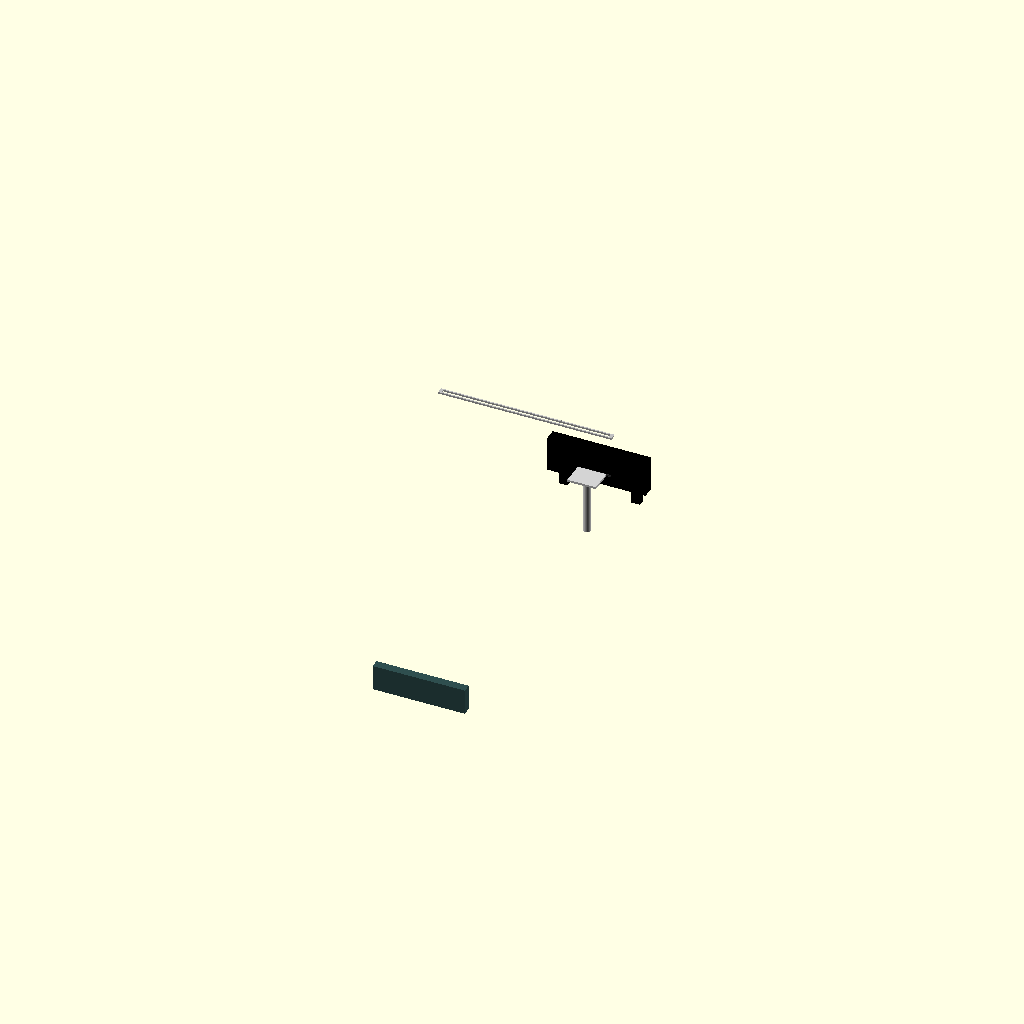
Cell 1: the model at its default parameters.
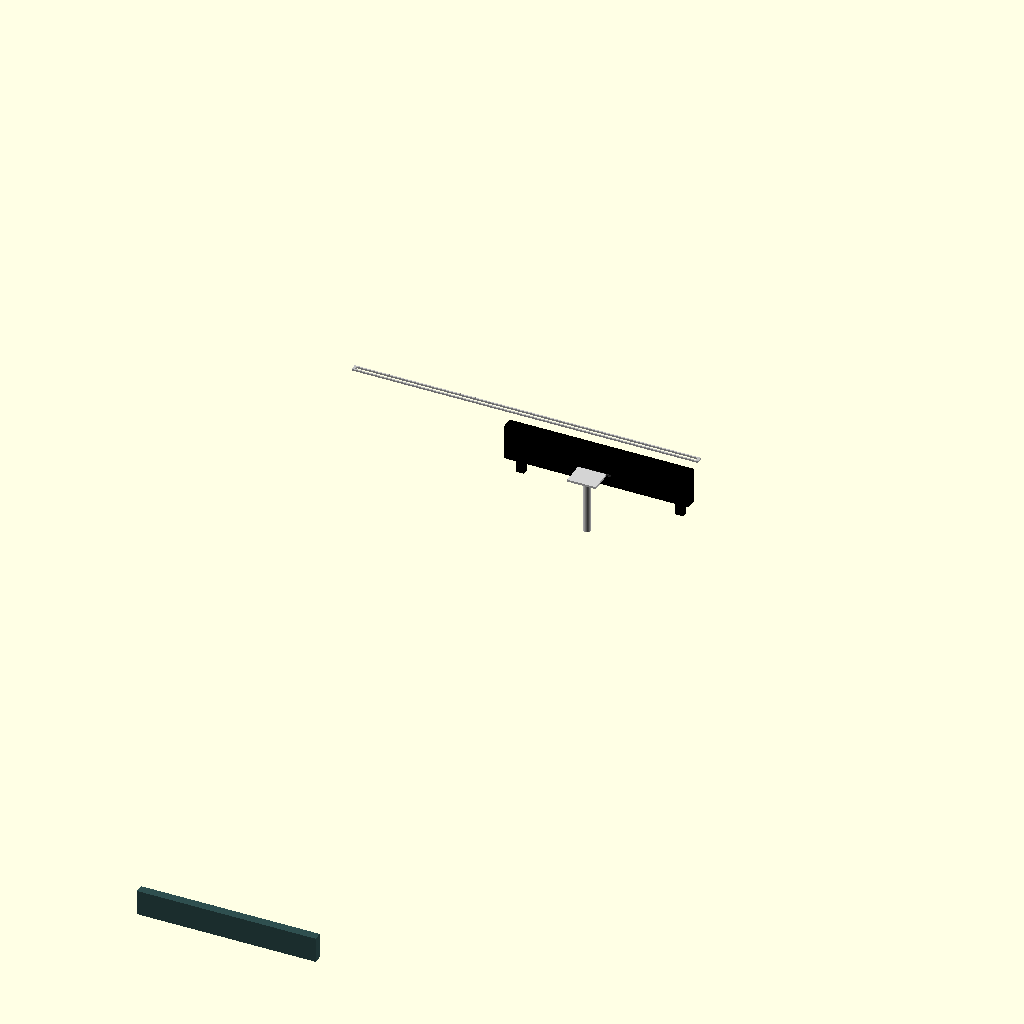
Cell 2 — inch_to_mm set to 50.8, the other parameters unchanged.
All cells are drawn from one camera (rotation 55°, 0°, 25°, orthographic, colour scheme Cornfield), so only the parameter changes between them.
Source of the model, src/hardware/scad/copo_police_hardware.scad:
// ====================================================================================
// REVOLUTIONARY TECHNOLOGY COMPANY & UNIVERSITY OF WASHINGTON DEPARTMENT OF PHYSICS
// Subsystem: copo_police_hardware.scad (Tactical Police Pursuit Mechanical Array)
// Core Objective: Structural frame-mount armor, recovery winches, and rooftop light bars
// Center Origin (0,0,0) = Mid-point of Front Frame Crossmember Structural Face
// ====================================================================================

$fn = 100; // High-precision CNC cutting and welding profile resolution

// --- Engineering Constants (mm) ---
inch_to_mm         = 25.4;
frame_width_span   = 24.0  * inch_to_mm; // 609.6 mm track width
wheelbase_total    = 114.3 * inch_to_mm; // 2903.22 mm chassis length
tube_thickness_mm  = 6.00;               // Heavy-duty reinforced structural steel plate

// Auxiliary Electronic Footprints
lightbar_length    = 48.0 * inch_to_mm;  // Roof tracking emergency light bar width
winch_drum_width   = 210.00;             // 12,000-lb heavy electric extraction winch spool

module front_and_rear_push_bumpers() {
    echo("COMPILING FRONT AND REAR PURSUIT ARMOR OVERLAYS");
    // 1. FRONT INTERCEPTOR PUSH BUMPER (Bolts straight to front frame horn tabs)
    color("Black") {
        translate([-frame_width_span/2 - 40, -120, -100]) {
            difference() {
                // Main horizontal push beam faceplate
                cube([frame_width_span + 80, 80, 250]);
                // Cutout window passage for the winch line fairlead guide rollers
                translate([frame_width_span/2 + 40 - 100, -1, 40])
                    cube([200, 82, 50]);
            }
            // Left vertical pushing vertical ram tooth
            translate([100, -40, -50]) cube([60, 40, 350]);
            // Right vertical pushing vertical ram tooth
            translate([frame_width_span, -40, -50]) cube([60, 40, 350]);
        }
    }
    
    // 2. REAR RAM REINFORCEMENT BUMPER (Protects fuel cell during high-speed PIT maneuvers)
    color("DarkSlateGrey") {
        translate([-frame_width_span/2 - 20, -wheelbase_total + 100, -100])
            cube([frame_width_span + 40, 60, 180]);
    }
}

module integrated_frame_winch() {
    // 12,000-lb extraction winch nested deep within the front frame crossmember cavity
    color("DimGrey") {
        translate([-winch_drum_width/2, -40, -20]) {
            // Main high-torque planetary gearbox motor drum cylinder
            rotate([0, 90, 0])
                cylinder(d=110, h=winch_drum_width);
            // Electronic control solenoid terminal pack box
            translate([winch_drum_width/3, -30, 60])
                cube([80, 50, 45]);
        }
    }
}

module tactical_hardware_mounts() {
    // 3. ROOFTOP LIGHT BAR MOUNTING FLANGES: Anchors straight onto the roll cage roof halo
    color("Silver") {
        translate([-lightbar_length/2, -1200, 1100]) // Positioned at 1969 roof apex height
            difference() {
                cube([lightbar_length, 45, 12]);
                translate([20, 10, -1]) cube([lightbar_length - 40, 25, 14]); // Weight relief channel
            }
    }
    
    // 4. COCKPIT COMPUTER STAND PEDESTAL: Heavy dual-swivel post anchored to transmission tunnel frame
    color("LightGrey") {
        translate([180, -650, -80]) { // Positioned in passenger footwell section
            cylinder(d=50, h=400); // Main support pillar pipe
            translate([-100, -80, 400])
                cube([200, 160, 15]); // Standard 10" x 8" laptop/terminal display tray base
        }
    }
}

// --- Composite Tactical System Instantiation ---
union() {
    front_and_rear_push_bumpers();
    integrated_frame_winch();
    tactical_hardware_mounts();
}
Parameter table extracted from the source (name, type, default, range or options):
inch_to_mm: number, default 25.4
tube_thickness_mm: number, default 6
winch_drum_width: number, default 210
